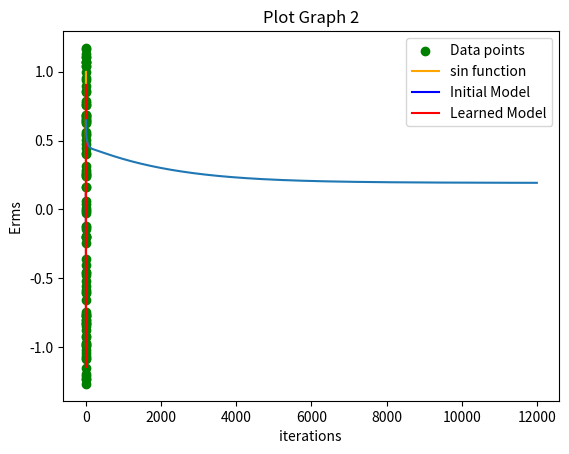

The matplotlib source for this figure:
import matplotlib.pyplot as plt
import numpy as np
import random

#Creating random data
Data=[]

#length of dataset is m:
m=100  

X = np.arange(0, 1, 0.01)
Y=[]
Learned_H=[]
Initial_H=[]
Erms=[]


#y is not generated without loop directly in numpy because it then takes same random value
# i:e: Y=np.sin(2*np.pi*x)+random.uniform(-0.3,0.3)
for i in range(m):
    x=X[i]
    e=random.uniform(-0.3,0.3)
    y=np.sin(2*np.pi*x)+e
    Data.append((x,y))
    Y.append(y)


    
#stochastic gradient descent:

#initialize 
    
alpha=0.01
D=4
O=[]
for j in range(D+1):
    O.append(random.uniform(-0.5,0.5))
        
#print('Initial Model h0(x) = ', O[0],' + ', O[1],'x + ', O[2],'x^2 + ', O[3],'x^3')    
    
#training

iteration=12000
for lp in range(iteration):
    e=0
    
    for i in range(m):
        (x,y)=Data[i]
        
        #h values before theeta improvement for xi 
        h=0
        for j in range(D+1):
            h+=O[j]*(pow(x,j))
         
        for j in range(D+1):
            O[j]=O[j]+ (alpha*(y-h)*(pow(x,j)))
            
        #calculating error E(theeta)'s sigma term: 
        e+=pow((h-y),2)    
            
        #leared h value right after theeta improvement    
        learned_h=0   
        for j in range(D+1):
            learned_h+=O[j]*(pow(x,j))    
        #for graph 1, to describe initial and learned polynomial patterns    
        if lp==(iteration-1):
            Learned_H.append(learned_h)
        elif lp==0:
            Initial_H.append(h) 
            
    Erms.append(np.sqrt(e/m)) 
    
#print('Final Model h0(x) = ', O[0],' + ', O[1],'x + ', O[2],'x^2 + ', O[3],'x^3')      

sin_fun=np.sin(2*np.pi*X)
# plotting Datapoints (x,y), sine function, Initial model and learned model in plot 1 
plt.scatter(X, Y, label= "Data points", color= "green") 
plt.plot(X, sin_fun, label = "sin function",color= "orange") 
plt.plot(X, Initial_H, label = "Initial Model",color= "blue") 
plt.plot(X, Learned_H, label = "Learned Model",color= "red") 

plt.xlabel('x ') 
plt.ylabel('y ') 
plt.title('Plot Graph 1') 
plt.legend() 
plt.show()
          
#plotting of Error graph, I is iterations used:
I=np.arange(0,iteration,1)
plt.plot(I,Erms)
plt.xlabel('iterations ') 
plt.ylabel('Erms ') 
plt.title('Plot Graph 2') 
plt.show()    
    
